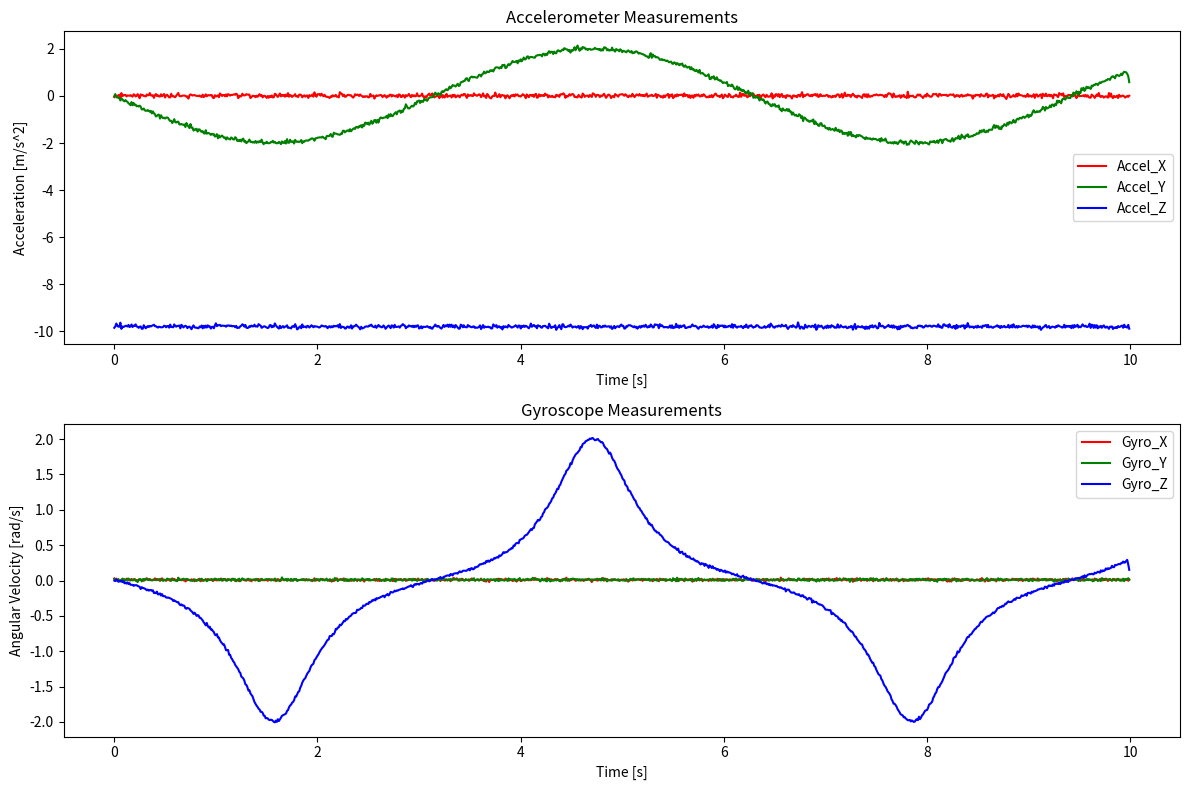
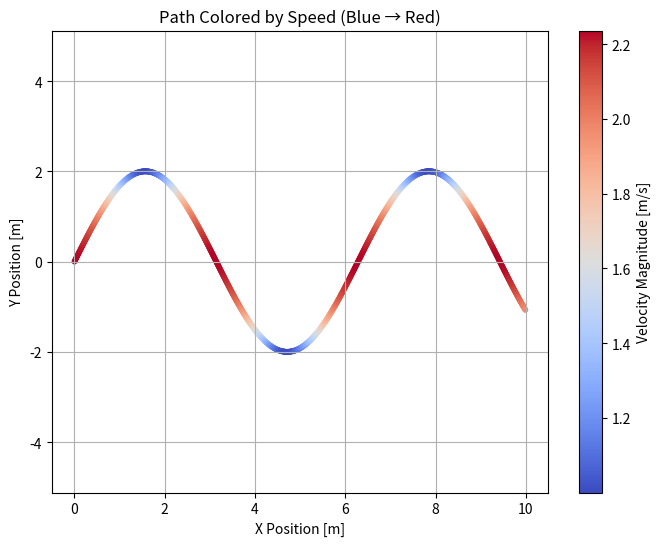

These figures' Python source, in order:
# [redacted]
# ------------------------------
#
# Title: IMU Simulator – Circular Motion
#
# Goal: Simulate IMU measurements (accelerometer & gyroscope) for a circular
# motion scenario. The simulator adds Gaussian noise and bias to approximate
# real IMU behavior.
#
# Simulated motion: Circular trajectory in the XY-plane
# IMU output:       Accelerometer and gyroscope readings over time
#
# Key concepts:
#   - Acceleration: a = -r * ω² for circular motion
#   - Angular velocity: ω = constant (Z-axis only)
#   - Gravity: added to Z-axis acceleration
#   - Noise: Gaussian with user-defined standard deviation
#   - Bias: constant offset added to each measurement
#
# t           Time array [s]
# dt          Time step [s]
# r           Radius of circular motion [m]
# omega       Angular velocity [rad/s]
# g           Gravity constant [m/s^2]
# accel_meas  Simulated accelerometer readings [m/s^2]
# gyro_meas   Simulated gyroscope readings [rad/s]

from dataclasses import dataclass, field
from typing import Optional

import numpy as np
import pandas as pd
import matplotlib.pyplot as plt


@dataclass
class IMU2D:
  """
  A class to simulate a 2D IMU (Inertial Measurement Unit) sensor.
  """

  dt:               float = 0.01                        # Time step [s]
  t_end:            float = 10.0                        # Total simulation time [s]          
  radius:           float = 1.0                         # Radius of circular path [m]
  omega:            Optional[float] = None              # Angular velocity [rad/s]
  accel_noise_std:  float = 0.05                        # Accelerometer noise standard deviation [m/s^2]
  gyro_noise_std:   float = 0.01                        # Gyroscope noise standard deviation [rad/s]
  accel_bias:       float = 0.01                        # Accelerometer bias [m/s^2]
  gyro_bias:        float = 0.01                        # Gyroscope bias [rad/s]           
  g:                float = 9.81                        # Gravity constant [m/s^2]               

  # Internal fields
  t:                np.ndarray = field(init=False)      # Time vector [s]
  pos:              np.ndarray = field(init=False)      # Position over time [m]
  vel:              np.ndarray = field(init=False)      # Velocity over time [m/s]
  accel_true:       np.ndarray = field(init=False)      # True acceleration [m/s^2]
  gyro_true:        np.ndarray = field(init=False)      # True angular velocity [rad/s]
  accel_meas:       np.ndarray = field(init=False)      # Measured acceleration [m/s^2]
  gyro_meas:        np.ndarray = field(init=False)      # Measured angular velocity [rad/s]


  def __post_init__(self) -> None:
      
    # Initialize time array and angular velocity if not provided

    self.t = np.arange(0, self.t_end, self.dt)
    
    if self.omega is None:
      self.omega = 2 * np.pi / 5

  
  def simulate_motion(self) -> None:
    # Generate a non-circular, dynamic path (e.g. sinusoidal)
    t = self.t

    x = t
    y = 2 * np.sin(1 * t)
    z = np.zeros_like(t)

    self.pos = np.stack((x, y, z), axis=1)

    # Numerical derivative for velocity
    self.vel = np.gradient(self.pos, self.dt, axis=0)

    # Numerical derivative for acceleration
    self.accel_true = np.gradient(self.vel, self.dt, axis=0)

    # Add gravity to Z acceleration
    self.accel_true[:, 2] -= self.g

    # Angular velocity estimation (gyro): here a placeholder using finite diff
    # For a real scenario, use orientation derivatives (e.g., quaternions)
    angular_velocity = np.zeros_like(self.pos)
    angular_velocity[:, 2] = np.gradient(np.arctan2(self.vel[:,1], self.vel[:,0]), self.dt)

    self.gyro_true = angular_velocity

  
  def add_noise(
    self,
    data: np.ndarray,
    noise_std: float,
    bias: float
  ) -> np.ndarray:
      
    # Add Gaussian noise and bias to the data

    noise = np.random.normal(0, noise_std, size=data.shape)
    
    return data + noise + bias


  def generate_measurement(self) -> None:
      
    # Main entry point: Simulate true motion and apply sensor noise

    self.simulate_motion()
    
    self.accel_meas = self.add_noise(
      self.accel_true, 
      self.accel_noise_std, 
      self.accel_bias
    )
    
    self.gyro_meas = self.add_noise(
      self.gyro_true, 
      self.gyro_noise_std, 
      self.gyro_bias
    )

  
  def to_dataframe(self) -> pd.DataFrame:
      
    # Convert simulation results to a Pandas DataFrame

    return pd.DataFrame({
      "Time": self.t,
      "Accel_X": self.accel_meas[:, 0],
      "Accel_Y": self.accel_meas[:, 1],
      "Accel_Z": self.accel_meas[:, 2],
      "Gyro_X": self.gyro_meas[:, 0],
      "Gyro_Y": self.gyro_meas[:, 1],
      "Gyro_Z": self.gyro_meas[:, 2],
    })
    
    
  def save_to_csv(self, filename: str = "imu_simulation.csv") -> None:
        
    # Save simulation results to a CSV file

    df = self.to_dataframe()
    df.to_csv(filename, index=False)
    print(f"Data saved to {filename}")
    

  def plot(self) -> None:
      
    # Plot the simulation results

    plt.figure(figsize=(12, 8))

    # Plot accelerometer measurements
    plt.subplot(2, 1, 1)
    plt.plot(self.t, self.accel_meas[:, 0], label='Accel_X', color='r')
    plt.plot(self.t, self.accel_meas[:, 1], label='Accel_Y', color='g')
    plt.plot(self.t, self.accel_meas[:, 2], label='Accel_Z', color='b')
    plt.title('Accelerometer Measurements')
    plt.xlabel('Time [s]')
    plt.ylabel('Acceleration [m/s^2]')
    plt.legend()
    
    # Plot gyroscope measurements
    plt.subplot(2, 1, 2)
    plt.plot(self.t, self.gyro_meas[:, 0], label='Gyro_X', color='r')
    plt.plot(self.t, self.gyro_meas[:, 1], label='Gyro_Y', color='g')
    plt.plot(self.t, self.gyro_meas[:, 2], label='Gyro_Z', color='b')
    plt.title('Gyroscope Measurements')
    plt.xlabel('Time [s]')
    plt.ylabel('Angular Velocity [rad/s]')
    plt.legend()

    plt.tight_layout()
    plt.show()
    
    
  def plot_path_colored_by_velocity(self) -> None:
    # Visualize 2D XY path, colored from blue to red based on speed
    vel_magnitude = np.linalg.norm(self.vel, axis=1)

    plt.figure("2D Path Colored by Velocity", figsize=(8, 6))
    scatter = plt.scatter(
        self.pos[:, 0], self.pos[:, 1],
        c=vel_magnitude,
        cmap='coolwarm',  # 🔁 blue → red
        s=10
    )

    cbar = plt.colorbar(scatter)
    cbar.set_label("Velocity Magnitude [m/s]")
    plt.title("Path Colored by Speed (Blue → Red)")
    plt.xlabel("X Position [m]")
    plt.ylabel("Y Position [m]")
    plt.axis("equal")
    plt.grid(True)
    plt.show()
    

if __name__ == "__main__":
  sim = IMU2D()
  sim.generate_measurement()
  sim.plot()
  sim.plot_path_colored_by_velocity()
  